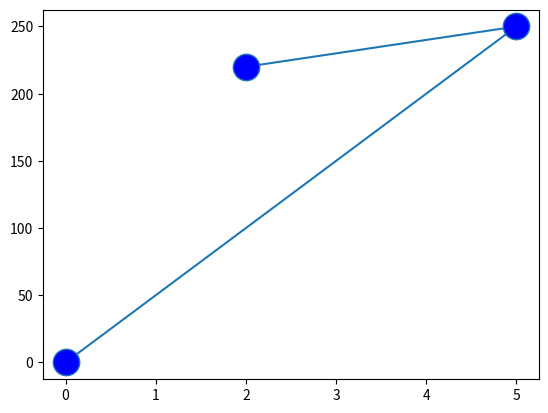

Write the Python code that produced this figure.
# import matplotlib
# print(matplotlib.__version__) #This is for the matplotlib

import matplotlib.pyplot as plt
import numpy as np
xpoint = np.array([0,5,2])
ypoint = np.array([0,250,220])


# ms = markersize
# mfc = markerfacecolor

plt.plot(xpoint, ypoint, marker='o', ms=19, mfc='blue') #o, * , .
plt.show()


